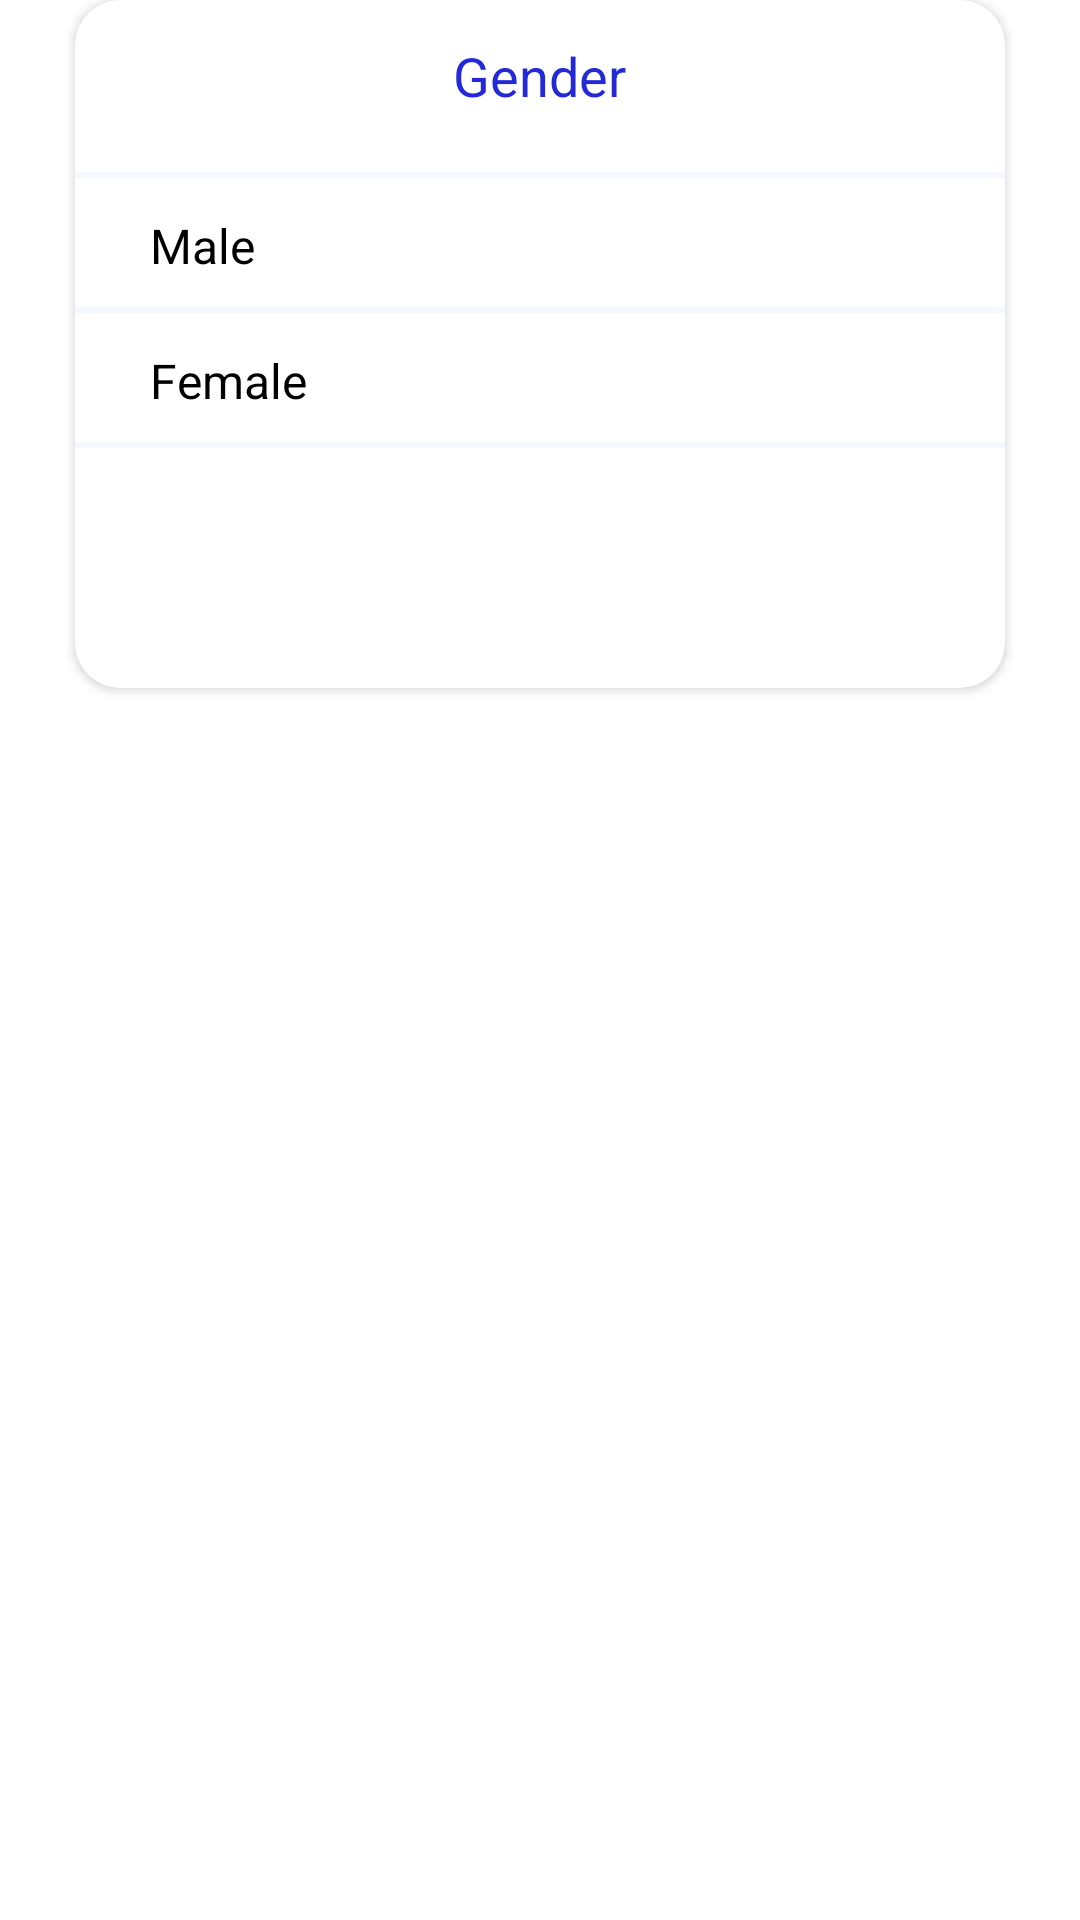

Android layout source for this screen:
<!-- AndroidManifest.xml: application theme Theme.PROYECTOFINALM4A -->
<!-- res/layout/select_gender.xml -->
<?xml version="1.0" encoding="utf-8"?>
<LinearLayout xmlns:android="http://schemas.android.com/apk/res/android" xmlns:app="http://schemas.android.com/apk/res-auto" xmlns:aapt="http://schemas.android.com/aapt" android:orientation="vertical" android:background="#0000ffff" android:layout_width="match_parent" android:layout_height="match_parent">
    <androidx.cardview.widget.CardView android:layout_width="match_parent" android:layout_height="wrap_content" android:layout_marginLeft="25dp" android:layout_marginRight="25dp" app:cardCornerRadius="15dp">
        <LinearLayout android:orientation="vertical" android:layout_width="match_parent" android:layout_height="wrap_content">
            <TextView android:textSize="@dimen/_18ssp" android:textColor="#2329d6" android:layout_gravity="center_horizontal" android:layout_width="wrap_content" android:layout_height="wrap_content" android:layout_marginTop="13dp" android:text="Gender"/>
            <View android:background="#f6f8ff" android:layout_width="match_parent" android:layout_height="2dp" android:layout_marginTop="20dp"/>
            <RelativeLayout android:id="@+id/rl_male" android:layout_width="match_parent" android:layout_height="45dp">
                <TextView android:textSize="16sp" android:textColor="#000" android:layout_width="wrap_content" android:layout_height="wrap_content" android:layout_marginLeft="25dp" android:text="Male" android:layout_centerVertical="true"/>
                <ToggleButton android:id="@+id/tgbtn_male" android:background="@drawable/togglebutton_gender" android:clickable="false" android:layout_width="30dp" android:layout_height="30dp" android:layout_marginRight="20dp" android:checked="true" android:textOn="" android:textOff="" android:layout_alignParentRight="true" android:layout_centerVertical="true"/>
                <View android:background="#f6f8ff" android:layout_width="match_parent" android:layout_height="2dp" android:layout_marginTop="20dp" android:layout_alignParentBottom="true"/>
            </RelativeLayout>
            <RelativeLayout android:id="@+id/rl_female" android:layout_width="match_parent" android:layout_height="45dp">
                <TextView android:textSize="16sp" android:textColor="#000" android:layout_width="wrap_content" android:layout_height="wrap_content" android:layout_marginLeft="25dp" android:text="Female" android:layout_centerVertical="true"/>
                <ToggleButton android:id="@+id/tgbtn_female" android:background="@drawable/togglebutton_gender" android:clickable="false" android:layout_width="30dp" android:layout_height="30dp" android:layout_marginRight="20dp" android:textOn="" android:textOff="" android:layout_alignParentRight="true" android:layout_centerVertical="true"/>
                <View android:background="#f6f8ff" android:layout_width="match_parent" android:layout_height="2dp" android:layout_marginTop="20dp" android:layout_alignParentBottom="true"/>
            </RelativeLayout>
            <Button
                android:id="@+id/btn_accept"
                android:layout_width="@dimen/_145sdp"
                android:layout_height="wrap_content"
                android:layout_gravity="center_horizontal"
                android:layout_marginTop="@dimen/_17sdp"
                android:layout_marginBottom="@dimen/_15sdp"
                android:background="@drawable/round_bg_button"
                android:text="Accept"
                android:textAllCaps="false"
                android:textColor="#fff" />
        </LinearLayout>
    </androidx.cardview.widget.CardView>
</LinearLayout>
<!-- resources referenced by this layout -->
<resources>
  <dimen name="_145sdp">145dp</dimen>
  <dimen name="_15sdp">15dp</dimen>
  <dimen name="_17sdp">17dp</dimen>
  <dimen name="_18ssp">18sp</dimen>
  <style name="Theme.PROYECTOFINALM4A" parent="Theme.MaterialComponents.DayNight.DarkActionBar">
          
          <item name="colorPrimary">@color/purple_500</item>
          <item name="colorPrimaryVariant">@color/purple_700</item>
          <item name="colorOnPrimary">@color/white</item>
          
          <item name="colorSecondary">@color/teal_200</item>
          <item name="colorSecondaryVariant">@color/teal_700</item>
          <item name="colorOnSecondary">@color/black</item>
          
          <item name="android:statusBarColor">?attr/colorPrimaryVariant</item>
          
      </style>
  <color name="purple_500">#FF6200EE</color>
  <color name="purple_700">#FF3700B3</color>
  <color name="white">#FFFFFFFF</color>
  <color name="teal_200">#FF03DAC5</color>
  <color name="teal_700">#FF018786</color>
  <color name="black">#FF000000</color>
</resources>
